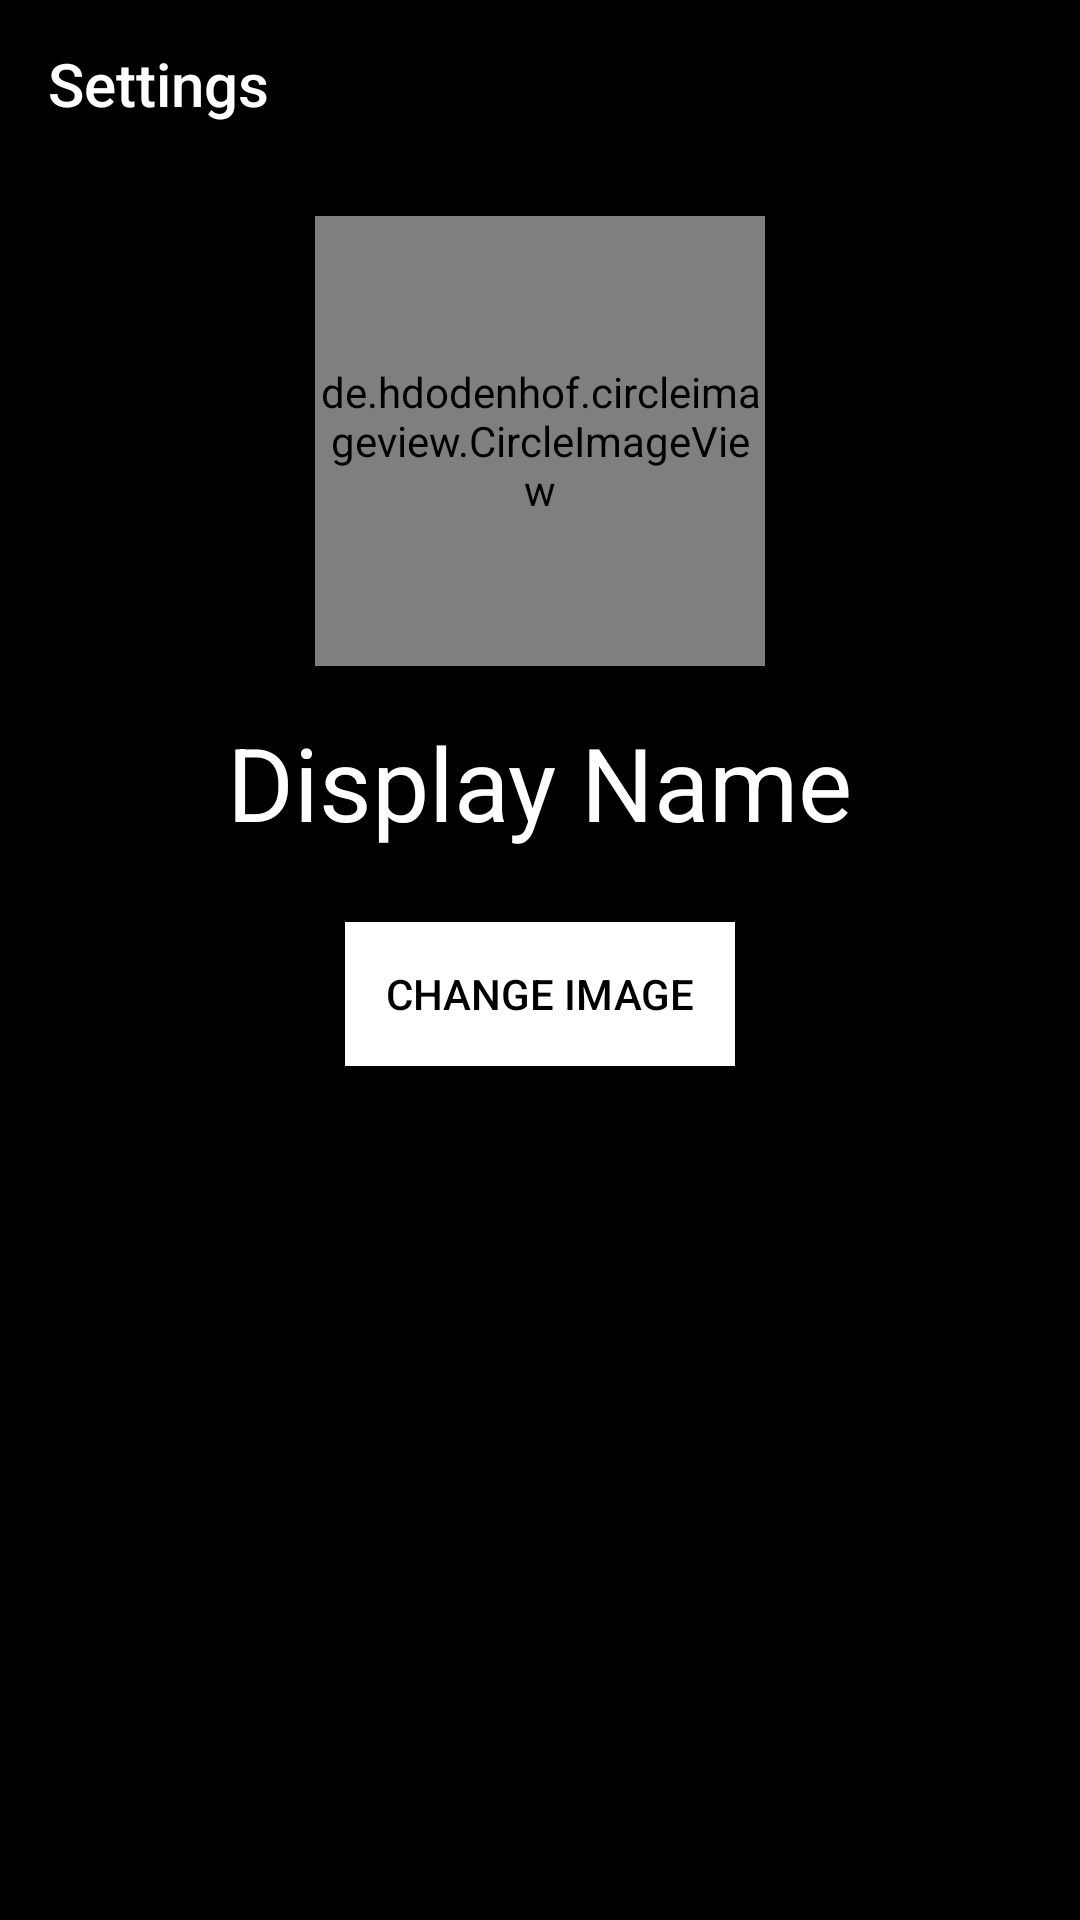

Produce the Android XML layout that renders to this screen, including the resource entries it uses.
<!-- AndroidManifest.xml: application theme AppTheme -->
<!-- res/layout/activity_settings.xml -->
<?xml version="1.0" encoding="utf-8"?>
<LinearLayout xmlns:android="http://schemas.android.com/apk/res/android"
    xmlns:app="http://schemas.android.com/apk/res-auto"
    xmlns:tools="http://schemas.android.com/tools"
    android:layout_width="match_parent"
    android:layout_height="match_parent"
    android:background="@color/colorPrimaryDark"
    tools:context="com.manali.travelbees.SettingsActivity"
    android:orientation="vertical"
    android:weightSum="4">

    <android.support.v7.widget.Toolbar
        android:id="@+id/toolbar_settings"
        android:layout_width="match_parent"
        android:layout_height="wrap_content"
        android:layout_margin="0dp"
        android:layout_marginLeft="0dp"
        android:layout_marginRight="0dp"
        android:background="?attr/colorPrimary"
        android:minHeight="?attr/actionBarSize"
        android:padding="0dp"
        android:theme="?attr/actionBarTheme"
        app:layout_constraintHorizontal_bias="0.5"
        app:layout_constraintLeft_toLeftOf="parent"
        app:layout_constraintRight_toRightOf="parent"
        app:title="Settings"
        app:titleTextColor="@color/white"
        tools:layout_editor_absoluteY="0dp" />

    <LinearLayout
        android:layout_width="match_parent"
        android:layout_height="match_parent"
        android:layout_weight="3"
        android:elevation="17dp"
        android:gravity="center_horizontal"
        android:orientation="vertical"
        android:weightSum="4">

        <de.hdodenhof.circleimageview.CircleImageView xmlns:app="http://schemas.android.com/apk/res-auto"
            android:id="@+id/settings_image"
            android:layout_width="150dp"
            android:layout_height="150dp"
            android:layout_alignParentTop="true"
            android:layout_centerHorizontal="true"
            android:layout_marginTop="16dp"
            android:src="@drawable/default_avatar"
            tools:layout_editor_absoluteX="115dp"
            tools:layout_editor_absoluteY="60dp" />

        <TextView
            android:id="@+id/settings_name"
            android:layout_width="wrap_content"
            android:layout_height="wrap_content"
            android:layout_marginTop="16dp"
            android:text="Display Name"
            android:textAppearance="@style/TextAppearance.AppCompat.Display1"
            android:textColor="@color/white"
            tools:layout_editor_absoluteX="76dp"
            tools:layout_editor_absoluteY="245dp" />

        <Button
            android:id="@+id/change_image"
            android:layout_width="130dp"
            android:layout_height="48dp"
            android:layout_alignParentBottom="true"
            android:layout_centerHorizontal="true"
            android:layout_marginBottom="225dp"
            android:layout_marginTop="24dp"
            android:background="@color/cardview_light_background"
            android:backgroundTint="@color/cardview_light_background"
            android:elevation="17dp"
            android:text="Change Image"
            android:textColor="@color/colorPrimaryDark"
            tools:layout_editor_absoluteX="115dp"
            tools:layout_editor_absoluteY="310dp" />

    </LinearLayout>


</LinearLayout>
<!-- resources referenced by this layout -->
<resources>
  <color name="colorPrimaryDark">#000</color>
  <color name="white">#FFFFFF</color>
  <style name="AppTheme" parent="Theme.AppCompat.Light.NoActionBar">
          <item name="colorPrimary">@color/colorPrimary</item>
          <item name="colorPrimaryDark">@color/colorPrimaryDark</item>
          <item name="colorAccent">@color/colorAccent</item>
          <item name="android:windowTranslucentStatus">true</item>
      </style>
  <color name="colorPrimary">#000</color>
  <color name="colorAccent">#000</color>
</resources>
